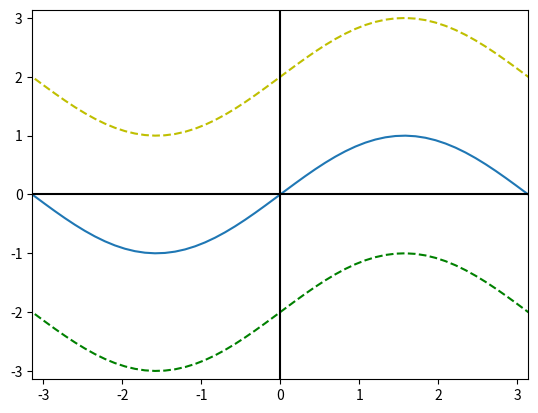

Here is the Python script that generated this plot:
import math
import numpy as np
import matplotlib.pyplot as plt


if __name__ == '__main__':
    x_limit = math.pi * 2

    x = np.linspace(-x_limit, x_limit, 100)
    f_x = np.sin(x)

    c = 2
    g_x = f_x + c
    h_x = f_x - c

    plt.figure(1)  # plt.figure(1, figsize=(10, 5))  # nop

    plt.plot(x, g_x, 'y--')
    plt.plot(x, f_x)
    plt.plot(x, h_x, 'g--')

    # get/set the x limits of the current axes
    plt.xlim(-math.pi, math.pi)

    # get/set the y limits of the current axes
    plt.ylim(-math.pi, math.pi)

    # add a horizontal line across the axis
    plt.axhline(y=0, color='k')

    # add a vertical line across the axes
    plt.axvline(x=0, color='k')

    # display all open figures
    plt.show()

# https://matplotlib.org/stable/api/_as_gen/matplotlib.pyplot.plot.html
# https://python.astrotech.io/matplotlib/multiple-figures.html#multiple-plots-on-one-figure
